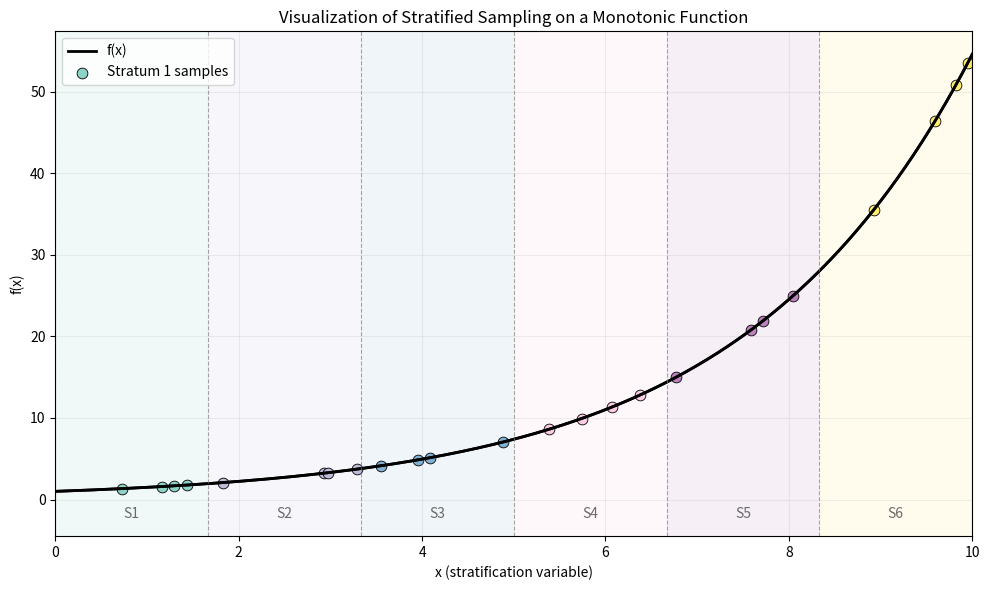

The matplotlib source for this figure:
import numpy as np
import matplotlib.pyplot as plt
from matplotlib.patches import Rectangle
import matplotlib as mpl

# Reproducibility
rng = np.random.default_rng(42)

# Monotonic function f(x)
# Choose a monotonic increasing function. You can switch to x**2 or np.log1p(x) if you prefer.
def f(x):
    return np.exp(0.4 * x)  # Smoothly increasing over the domain

# Domain and strata settings
x_min, x_max = 0.0, 10.0
n_strata = 6

# Samples per stratum (can be uniform or customized per stratum)
samples_per_stratum = [4, 4, 4, 4, 4, 4]  # total 24 samples

# Generate the function curve for plotting
x_curve = np.linspace(x_min, x_max, 800)
y_curve = f(x_curve)

# Define stratum boundaries (equal-width strata)
bounds = np.linspace(x_min, x_max, n_strata + 1)

# Prepare colormap for strata
cmap = mpl.cm.get_cmap('Set3', n_strata)

# Set up the plot
fig, ax = plt.subplots(figsize=(10, 6))

# Plot the function curve
ax.plot(x_curve, y_curve, color='black', linewidth=2, label='f(x)')

# Shade each stratum and sample points
sample_x = []
sample_y = []
for i in range(n_strata):
    left, right = bounds[i], bounds[i + 1]
    # Shade stratum region (vertical band)
    rect = Rectangle((left, ax.get_ylim()[0] if ax.get_ylim()[0] != -np.inf else 0),
                     right - left,
                     1,  # temporary height; will normalize after setting y-limits
                     facecolor=cmap(i), alpha=0.12, edgecolor='none')
    # We'll add rectangles after we know y-limits; store for later adjustment
    ax.add_patch(rect)

# Plot the curve first to set y-limits accurately
ax.plot(x_curve, y_curve, color='black', linewidth=2)

# Now adjust rectangles to span the y-range properly
ymin, ymax = ax.get_ylim()
for i, patch in enumerate(ax.patches):
    left = bounds[i]
    right = bounds[i + 1]
    patch.set_xy((left, ymin))
    patch.set_height(ymax - ymin)
    patch.set_width(right - left)

# Draw vertical lines for stratum boundaries
for b in bounds:
    ax.axvline(b, color='gray', linestyle='--', linewidth=0.8, alpha=0.7)

# Sample uniformly within each stratum and plot points on f(x)
for i in range(n_strata):
    left, right = bounds[i], bounds[i + 1]
    k = samples_per_stratum[i]
    xs = rng.uniform(left, right, size=k)
    ys = f(xs)
    sample_x.extend(xs)
    sample_y.extend(ys)
    ax.scatter(xs, ys, s=60, color=cmap(i), edgecolor='k', linewidth=0.6,
               label=f'Stratum {i+1} samples' if i == 0 else None)  # single legend entry

# Optional: annotate strata centers
for i in range(n_strata):
    mid = 0.5 * (bounds[i] + bounds[i + 1])
    ax.text(mid, ymin + 0.03*(ymax - ymin), f'S{i+1}', ha='center', va='bottom',
            fontsize=10, color='dimgray')

# Labels and legend
ax.set_title('Visualization of Stratified Sampling on a Monotonic Function')
ax.set_xlabel('x (stratification variable)')
ax.set_ylabel('f(x)')
ax.grid(True, alpha=0.2)
ax.set_xlim(x_min, x_max)
ax.legend(loc='upper left')

plt.tight_layout()
plt.savefig("stratified_sampling_visualization.png", dpi=300, bbox_inches='tight', facecolor='white', edgecolor='none')
plt.show()
